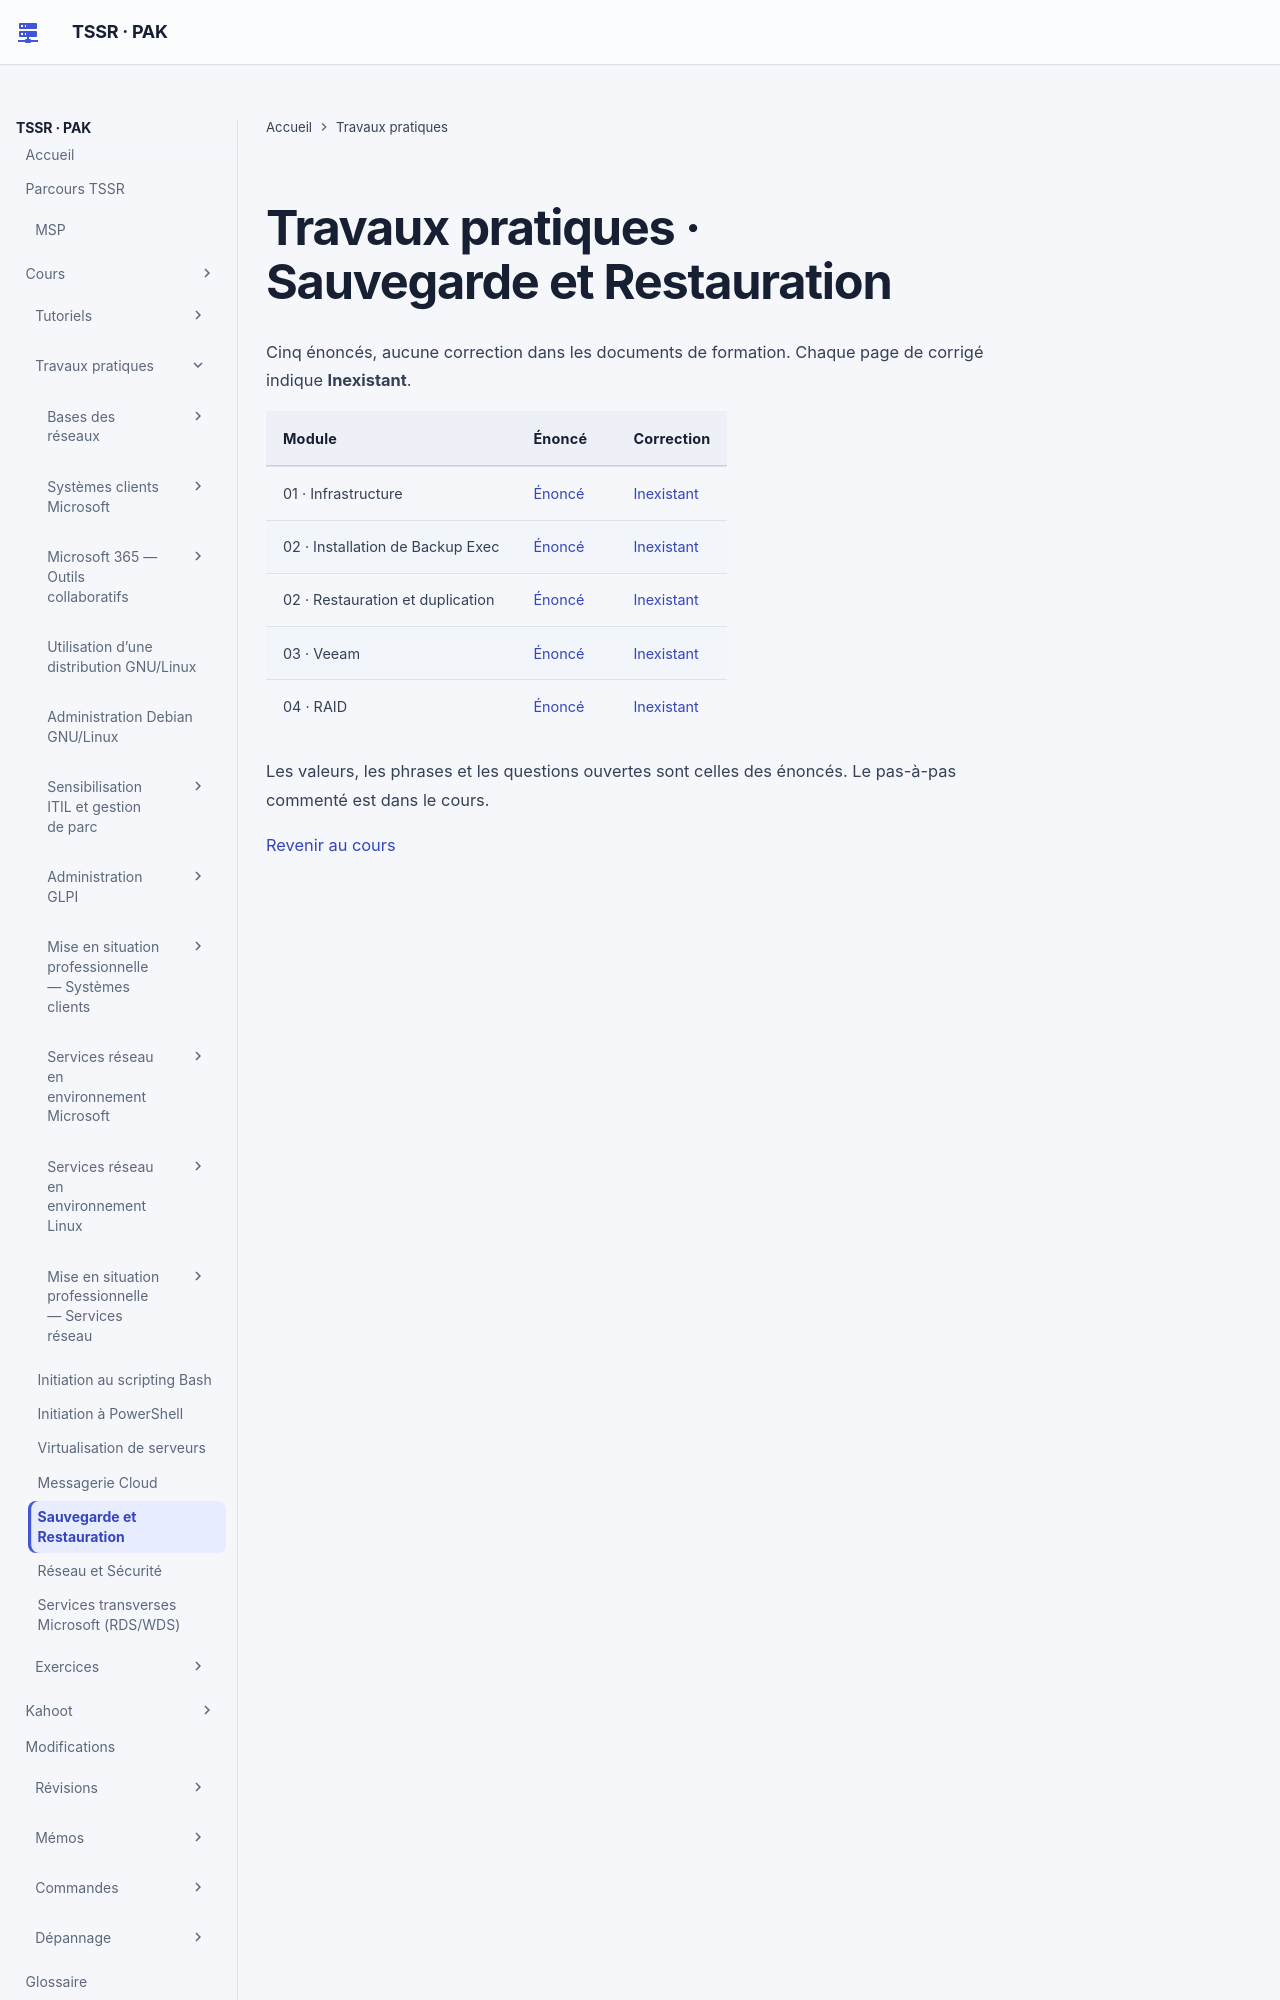

repository: sk34pk25/tssr-cours · page: tp/16-sauvegarde-et-restauration/index.html · generator: mkdocs

# Travaux pratiques · Sauvegarde et Restauration

Cinq énoncés, aucune correction dans les documents de formation. Chaque page de corrigé indique **Inexistant**.

| Module | Énoncé | Correction |
|---|---|---|
| 01 · Infrastructure | [Énoncé](module-01/enonces.md) | [Inexistant](module-01/corrections.md) |
| 02 · Installation de Backup Exec | [Énoncé](module-02/installation.md) | [Inexistant](module-02/corrections-installation.md) |
| 02 · Restauration et duplication | [Énoncé](module-02/restauration.md) | [Inexistant](module-02/corrections-restauration.md) |
| 03 · Veeam | [Énoncé](module-03/enonces.md) | [Inexistant](module-03/corrections.md) |
| 04 · RAID | [Énoncé](module-04/enonces.md) | [Inexistant](module-04/corrections.md) |
